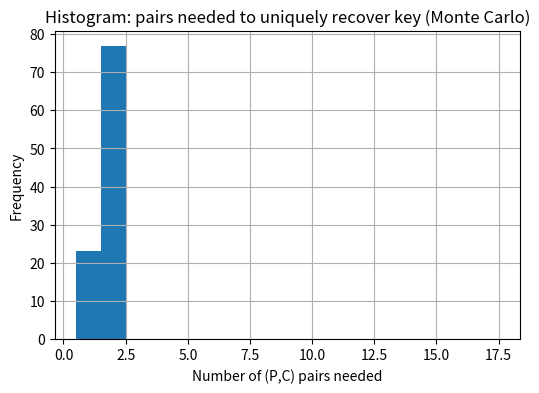
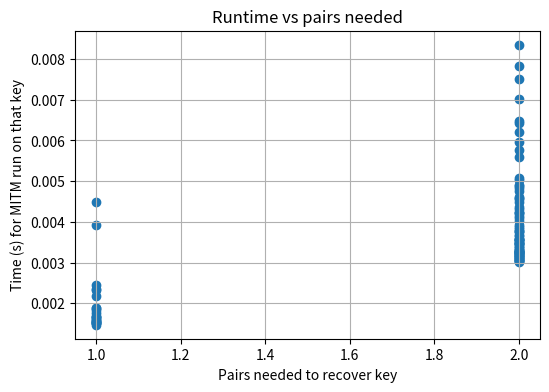

Write Python code to recreate these figures, in order.
# --- Cipher primitives and functions ---
SBOX = {
    0x0:0x9, 0x1:0x4, 0x2:0xA, 0x3:0xB,
    0x4:0xD, 0x5:0x1, 0x6:0x8, 0x7:0x5,
    0x8:0x6, 0x9:0x2, 0xA:0x0, 0xB:0x3,
    0xC:0xC, 0xD:0xE, 0xE:0xF, 0xF:0x7
}
INV_SBOX = {v:k for k,v in SBOX.items()}

def nibble_get(state, idx):
    shift = (3-idx)*4
    return (state >> shift) & 0xF

def nibble_set(state, idx, val):
    shift = (3-idx)*4
    mask = ~(0xF << shift) & 0xFFFF
    return (state & mask) | ((val & 0xF) << shift)

def sub_nibbles(state):
    out = 0
    for i in range(4):
        v = nibble_get(state, i)
        out = nibble_set(out, i, SBOX[v])
    return out

def inv_sub_nibbles(state):
    out = 0
    for i in range(4):
        v = nibble_get(state, i)
        out = nibble_set(out, i, INV_SBOX[v])
    return out

def shift_rows(state):
    s0 = nibble_get(state,0)
    s1 = nibble_get(state,1)
    s2 = nibble_get(state,2)
    s3 = nibble_get(state,3)
    new = 0
    new = nibble_set(new, 0, s0)
    new = nibble_set(new, 1, s1)
    new = nibble_set(new, 2, s3)
    new = nibble_set(new, 3, s2)
    return new

def inv_shift_rows(state):
    s0 = nibble_get(state,0)
    s1 = nibble_get(state,1)
    s2 = nibble_get(state,2)
    s3 = nibble_get(state,3)
    new = 0
    new = nibble_set(new, 0, s0)
    new = nibble_set(new, 1, s1)
    new = nibble_set(new, 2, s3)
    new = nibble_set(new, 3, s2)
    return new

def mix_columns(state):
    a0 = nibble_get(state,0)
    a1 = nibble_get(state,2)
    b0 = nibble_get(state,1)
    b1 = nibble_get(state,3)
    col0_top = a0 ^ a1
    col0_bot = a0
    col1_top = b0 ^ b1
    col1_bot = b0
    new = 0
    new = nibble_set(new, 0, col0_top)
    new = nibble_set(new, 2, col0_bot)
    new = nibble_set(new, 1, col1_top)
    new = nibble_set(new, 3, col1_bot)
    return new

def inv_mix_columns(state):
    x0 = nibble_get(state,0)
    y0 = nibble_get(state,2)
    x1 = nibble_get(state,1)
    y1 = nibble_get(state,3)
    a0 = y0
    a1 = x0 ^ y0
    b0 = y1
    b1 = x1 ^ y1
    new = 0
    new = nibble_set(new, 0, a0)
    new = nibble_set(new, 2, a1)
    new = nibble_set(new, 1, b0)
    new = nibble_set(new, 3, b1)
    return new

def add_round_key(state, round_key):
    return state ^ (round_key & 0xFFFF)

def key_expansion(key16):
    k1_8 = (key16 >> 8) & 0xFF
    k2_8 = key16 & 0xFF
    k1 = (k1_8 << 8) | k1_8
    k2 = (k2_8 << 8) | k2_8
    return k1, k2, k1_8, k2_8

def encrypt_round1(state, round_key):
    state = sub_nibbles(state)
    state = shift_rows(state)
    state = mix_columns(state)
    state = add_round_key(state, round_key)
    return state

def encrypt_round2(state, round_key):
    state = sub_nibbles(state)
    state = shift_rows(state)
    state = add_round_key(state, round_key)
    return state

def decrypt_round2(state, round_key):
    state = add_round_key(state, round_key)
    state = inv_shift_rows(state)
    state = inv_sub_nibbles(state)
    return state

def decrypt_round1(state, round_key):
    state = add_round_key(state, round_key)
    state = inv_mix_columns(state)
    state = inv_shift_rows(state)
    state = inv_sub_nibbles(state)
    return state

def encrypt(plaintext16, key16):
    k1, k2, _, _ = key_expansion(key16)
    state = plaintext16 & 0xFFFF
    state = encrypt_round1(state, k1)
    state = encrypt_round2(state, k2)
    return state & 0xFFFF

def decrypt(ciphertext16, key16):
    k1, k2, _, _ = key_expansion(key16)
    state = ciphertext16 & 0xFFFF
    state = decrypt_round2(state, k2)
    state = decrypt_round1(state, k1)
    return state & 0xFFFF

print('Cipher primitives loaded.')

import random, pandas as pd
random.seed(42)
true_key = random.randint(0, 0xFFFF)
pairs = []
for _ in range(10):
    p = random.randint(0, 0xFFFF)
    c = encrypt(p, true_key)
    pairs.append((p, c))

df = pd.DataFrame([{'plaintext': f'0x{p:04X}', 'ciphertext': f'0x{c:04X}'} for p,c in pairs])
print(f"Secret key (example): 0x{true_key:04X}")
df

from collections import defaultdict

def mitm_recover_key(pairs, verbose=False):
    subkey_space = range(256)
    P0, C0 = pairs[0]
    X_to_k1 = defaultdict(list)
    for k1_8 in subkey_space:
        k1 = (k1_8 << 8) | k1_8
        X_to_k1[encrypt_round1(P0, k1)].append(k1_8)
    Xp_to_k2 = defaultdict(list)
    for k2_8 in subkey_space:
        k2 = (k2_8 << 8) | k2_8
        Xp_to_k2[decrypt_round2(C0, k2)].append(k2_8)
    candidate_pairs = set()
    for X, k1_list in X_to_k1.items():
        if X in Xp_to_k2:
            for k1 in k1_list:
                for k2 in Xp_to_k2[X]:
                    candidate_pairs.add((k1, k2))
    pruning = [len(candidate_pairs)]
    if verbose:
        print(f"Candidates after first pair: {pruning[-1]}")
    for i in range(1, len(pairs)):
        P, C = pairs[i]
        newset = set()
        for (k1_8, k2_8) in candidate_pairs:
            k1 = (k1_8 << 8) | k1_8
            k2 = (k2_8 << 8) | k2_8
            if encrypt_round1(P, k1) == decrypt_round2(C, k2):
                newset.add((k1_8, k2_8))
        candidate_pairs = newset
        pruning.append(len(candidate_pairs))
        if verbose:
            print(f"After pair {i+1}: {len(candidate_pairs)}")
        if len(candidate_pairs) <= 1:
            break
    verified = set()
    for (k1_8, k2_8) in candidate_pairs:
        key16 = (k1_8 << 8) | k2_8
        if all(encrypt(P, key16) == C for P,C in pairs):
            verified.add((k1_8, k2_8))
    return verified, pruning

# Run on pairs from previous cell (if present)
try:
    recovered, pruning = mitm_recover_key(pairs, verbose=True)
    print('Recovered:', recovered)
    print('Pruning history:', pruning)
except NameError:
    print('Run the generation cell above to produce `pairs`.')

import time, statistics, random, pandas as pd

def pairs_needed_for_key(true_key, max_pairs=16):
    pool = [random.randint(0, 0xFFFF) for _ in range(max_pairs)]
    pcs = [(p, encrypt(p, true_key)) for p in pool]
    for n in range(1, max_pairs+1):
        subset = pcs[:n]
        recovered, pruning = mitm_recover_key(subset)
        if len(recovered) == 1:
            return n, pruning
    return None, pruning

# Run Monte Carlo
random.seed(0)
trials = 100
max_pairs = 16
results = []
times = []
for t in range(trials):
    k = random.randint(0, 0xFFFF)
    start = time.time()
    need, prune = pairs_needed_for_key(k, max_pairs=max_pairs)
    elapsed = time.time() - start
    results.append(need if need is not None else max_pairs+1)
    times.append(elapsed)

results_series = pd.Series(results)
print(f"Trials: {trials}, mean pairs needed: {results_series.mean():.2f}, median: {results_series.median():.2f}")
print(f"Fraction solved within {max_pairs} pairs: {(results_series <= max_pairs).mean():.2%}")

summary_df = pd.DataFrame({
    'trial': list(range(1, len(results)+1)),
    'pairs_needed': results,
    'time_s': times
})
summary_df.head(20)

import matplotlib.pyplot as plt
plt.figure(figsize=(6,4))
plt.hist(results, bins=range(1, max_pairs+3), align='left')
plt.xlabel('Number of (P,C) pairs needed')
plt.ylabel('Frequency')
plt.title('Histogram: pairs needed to uniquely recover key (Monte Carlo)')
plt.grid(True)
plt.show()

plt.figure(figsize=(6,4))
plt.scatter(results, times)
plt.xlabel('Pairs needed to recover key')
plt.ylabel('Time (s) for MITM run on that key')
plt.title('Runtime vs pairs needed')
plt.grid(True)
plt.show()